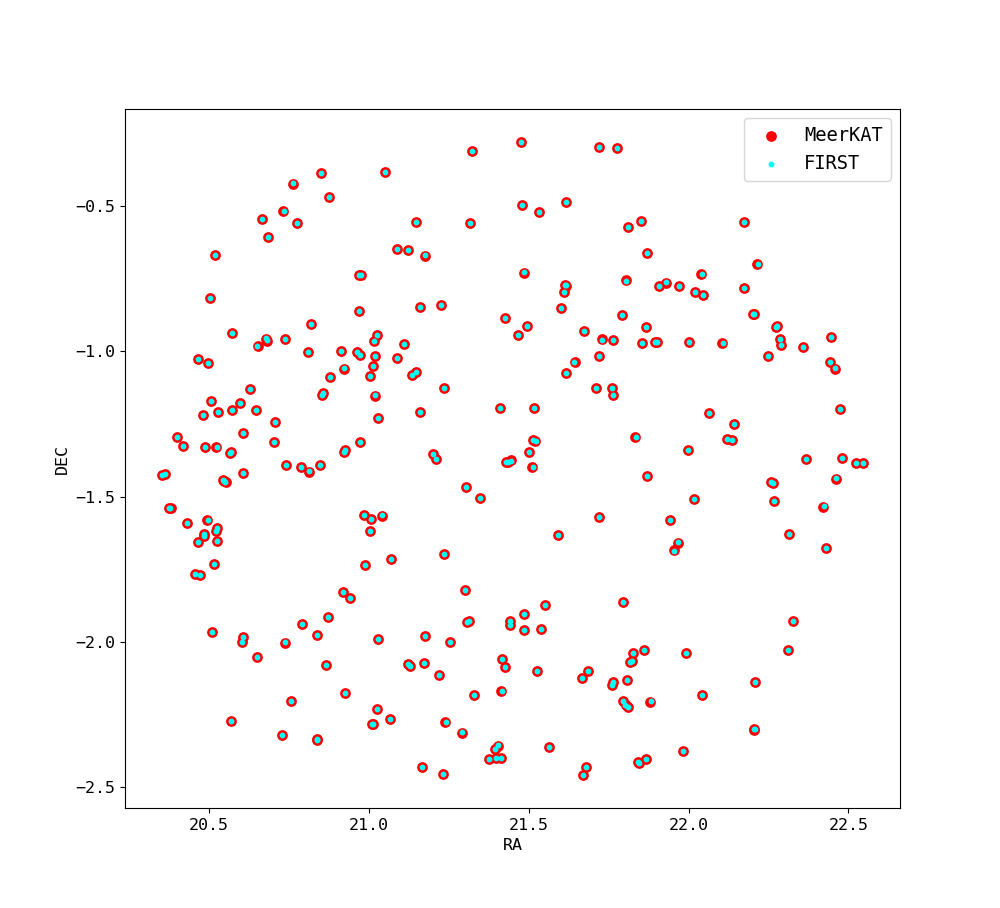

Values plotted in this chart, from the file beside it:
Source_id, Isl_id, RA_1, E_RA, DEC_1, E_DEC, Total_flux, E_Total_flux, Peak_flux, E_Peak_flux, RA_max, E_RA_max, DEC_max, E_DEC_max, Maj, E_Maj, Min, E_Min, PA, E_PA, Maj_img_plane, E_Maj_img_plane, Min_img_plane, E_Min_img_plane
0, 0, 22.55, 8.284843040280766E-5, -1.385, 1.1217977874950763E-4, 1.8364369915475302E-4, 1.9185239009810482E-5, 1.0388765158505986E-4, 7.404513673240669E-6, 22.55, 8.284843040280766E-5, -1.385, 1.1217977874950763E-4, 0.003523, 2.7380736660971816E-4, 0.002774, 1.8130670630076814E-4, 20.52, 13.9, 0.003523, 2.7380736660971816E-4, 0.002773, 1.8130670630076814E-4
1, 1, 22.52, 5.130439025858397E-5, -1.384, 4.885946031584259E-5, 1.4846063882686432E-4, 1.242021104423233E-5, 1.420102220462563E-4, 6.95929612679722E-6, 22.52, 5.130439025858397E-5, -1.384, 4.885946031584259E-5, 0.002449, 1.2222113740891264E-4, 0.00236, 1.1355735004953779E-4, 114.2, 54.44, 0.002449, 1.2222113740891264E-4, 0.00236, 1.1355735004953779E-4
2, 2, 22.48, 9.66697543630566E-6, -1.367, 5.244914046318824E-6, 0.002394, 2.297754710288734E-5, 0.001421, 6.8867661866534036E-6, 22.48, 9.66697543630566E-6, -1.367, 5.244914046318824E-6, 0.003517, 2.2771425058579743E-5, 0.002491, 1.2337110662759794E-5, 1.718, 0.8052, 0.003517, 2.2771425058579743E-5, 0.00249, 1.2337110662759794E-5
3, 3, 22.47, 7.955992934533501E-5, -1.198, 8.53788451030622E-5, 1.1801227812000692E-4, 1.4264036661895646E-5, 9.650670149030547E-5, 7.1807066410732645E-6, 22.47, 7.955992934533501E-5, -1.198, 8.53788451030622E-5, 0.002693, 2.0684756086477963E-4, 0.00251, 1.8093075526776198E-4, 151, 44.39, 0.002693, 2.0684756086477963E-4, 0.00251, 1.8093075526776198E-4
4, 4, 22.46, 1.7517330313701466E-4, -1.438, 1.781227880597269E-4, 3.585810848774636E-5, 1.1364979414258484E-5, 3.77817955280698E-5, 6.77872270799472E-6, 22.46, 1.7517330313701466E-4, -1.438, 1.781227880597269E-4, 0.002419, 4.5910284395074297E-4, 0.002169, 3.6787080321807404E-4, 137.2, 69.99, 0.002419, 4.5910284395074297E-4, 0.002169, 3.6787080321807404E-4
5, 5, 22.46, 1.652533688336722E-4, -1.059, 1.8860559616561514E-4, 4.8672829227058076E-5, 1.3330540384566175E-5, 4.298279914749043E-5, 7.061271965099277E-6, 22.46, 1.652533688336722E-4, -1.059, 1.8860559616561514E-4, 0.00267, 4.662570481227726E-4, 0.002345, 3.623422143739297E-4, 28.89, 54.63, 0.00267, 4.662570481227726E-4, 0.002344, 3.623422143739297E-4
6, 6, 22.45, 4.1097669202842354E-5, -0.9509, 4.0627637070408894E-5, 1.6902301917242878E-4, 1.1949236115993025E-5, 1.686937947772341E-4, 6.888467012063177E-6, 22.45, 4.1097669202842354E-5, -0.9509, 4.0627637070408894E-5, 0.002396, 9.959470251631103E-5, 0.002312, 9.273357202104598E-5, 49.57, 47.06, 0.002396, 9.959470251631103E-5, 0.002312, 9.273357202104598E-5
7, 7, 22.44, 8.018471689152149E-6, -1.035, 7.163382496324091E-6, 9.711196922756357E-4, 1.2361371055054362E-5, 9.337462725942873E-4, 6.948085541087194E-6, 22.44, 8.018471689152149E-6, -1.035, 7.163382496324091E-6, 0.00247, 1.891875990876212E-5, 0.002328, 1.682668445150167E-5, 81.88, 5.223, 0.00247, 1.891875990876212E-5, 0.002328, 1.682668445150167E-5
9, 9, 22.43, 3.903476185884191E-5, -1.678, 3.818128003723891E-5, 1.6145851135905358E-4, 1.1305307092342033E-5, 1.71097681774705E-4, 6.777218369689375E-6, 22.43, 3.903476185884191E-5, -1.678, 3.818128003723891E-5, 0.002365, 9.708953499055897E-5, 0.002206, 8.430062707926772E-5, 130.5, 23.79, 0.002365, 9.708953499055897E-5, 0.002206, 8.430062707926772E-5
10, 10, 22.42, 6.52258182172665E-5, -1.535, 5.650252522846095E-5, 1.3619177215211742E-4, 1.3120062794670688E-5, 1.2250838317415526E-4, 7.045745677058403E-6, 22.42, 6.52258182172665E-5, -1.535, 5.650252522846095E-5, 0.002594, 1.557757556305956E-4, 0.002369, 1.3048899615474314E-4, 107.8, 26.8, 0.002594, 1.557757556305956E-4, 0.002369, 1.3048899615474314E-4
12, 12, 22.37, 1.9009321840107828E-5, -1.371, 1.8031840681147598E-5, 4.312757356865194E-4, 1.289065121252412E-5, 3.9582211411843854E-4, 7.023892055580046E-6, 22.37, 1.9009321840107828E-5, -1.371, 1.8031840681147598E-5, 0.002508, 4.543088979773767E-5, 0.002402, 4.1746220234810115E-5, 115.7, 16.97, 0.002508, 4.543088979773767E-5, 0.002401, 4.1746220234810115E-5
15, 15, 22.36, 4.334571839367896E-5, -0.9837, 3.889952504491741E-5, 1.7087595261272307E-4, 1.205309424599017E-5, 1.6892600559942583E-4, 6.901419426227632E-6, 22.36, 4.334571839367896E-5, -0.9837, 3.889952504491741E-5, 0.002439, 1.0275604057305856E-4, 0.002293, 9.082963097883394E-5, 75.59, 27.54, 0.002439, 1.0275604057305856E-4, 0.002292, 9.082963097883394E-5
16, 16, 22.33, 4.7574106838214906E-5, -1.928, 4.7089942833260415E-5, 1.952899524196348E-4, 1.3904998518679844E-5, 1.645005763968212E-4, 7.146994155715879E-6, 22.33, 4.7574106838214906E-5, -1.928, 4.7089942833260415E-5, 0.002613, 1.155953000168214E-4, 0.002512, 1.0716618133406567E-4, 131.1, 45.52, 0.002613, 1.155953000168214E-4, 0.002512, 1.0716618133406567E-4
17, 17, 22.31, 5.4034967156073905E-6, -1.628, 5.12551928262196E-6, 0.001355, 1.2143514875678068E-5, 0.001329, 6.915375232770678E-6, 22.31, 5.4034967156073905E-6, -1.628, 5.12551928262196E-6, 0.002448, 1.3129474028107507E-5, 0.002303, 1.1627363198424636E-5, 122.1, 3.532, 0.002448, 1.3129474028107507E-5, 0.002303, 1.1627363198424636E-5
19, 19, 22.31, 5.5347245059347886E-5, -2.028, 5.347270920800614E-5, 1.603992086200862E-4, 1.3447459298735868E-5, 1.4030023264889496E-4, 7.083726346887492E-6, 22.31, 5.5347245059347886E-5, -2.028, 5.347270920800614E-5, 0.002644, 1.3998944452292713E-4, 0.00239, 1.1508931238968603E-4, 129.8, 21.25, 0.002644, 1.3998944452292713E-4, 0.00239, 1.1508931238968603E-4
23, 23, 22.29, 8.39925276856309E-5, -0.978, 7.44093538966024E-5, 9.522612356025438E-5, 1.249702595241681E-5, 9.045422135180594E-5, 6.964401577590868E-6, 22.29, 8.39925276856309E-5, -0.978, 7.44093538966024E-5, 0.002509, 2.0064170583624082E-4, 0.00232, 1.7193921124749643E-4, 70.89, 41.44, 0.002508, 2.0064170583624082E-4, 0.00232, 1.7193921124749643E-4
24, 24, 22.29, 8.209605813365048E-5, -0.9562, 7.232920725532585E-5, 1.2570383248370015E-4, 1.4229197863302237E-5, 1.0305879485709085E-4, 7.172033546259587E-6, 22.29, 8.209605813365048E-5, -0.9562, 7.232920725532585E-5, 0.002723, 1.9781833172203352E-4, 0.002476, 1.6507122836707482E-4, 67.31, 31.13, 0.002723, 1.9781833172203352E-4, 0.002476, 1.6507122836707482E-4
25, 25, 22.28, 7.869123932014315E-5, -0.9126, 6.243793344819055E-5, 1.8951661610122538E-4, 1.6748430656364712E-5, 1.278322977468393E-4, 7.358243492780197E-6, 22.28, 7.869123932014315E-5, -0.9126, 6.243793344819055E-5, 0.003064, 1.8630371953670113E-4, 0.002675, 1.457517532496375E-4, 80.34, 18.53, 0.003064, 1.8630371953670113E-4, 0.002674, 1.457517532496375E-4
27, 27, 22.27, 1.4987718238637833E-5, -0.9143, 1.3224437385967477E-5, 5.413290219298484E-4, 1.2587415449993558E-5, 5.10134408679206E-4, 6.979112595101269E-6, 22.27, 1.4987718238637833E-5, -0.9143, 1.3224437385967477E-5, 0.002505, 3.541716974236226E-5, 0.002341, 3.0999504876458856E-5, 79.92, 8.462, 0.002505, 3.541716974236226E-5, 0.002341, 3.0999504876458856E-5
30, 30, 22.27, 2.9361232719370974E-5, -1.515, 2.705789222474125E-5, 4.010373578347645E-4, 1.8807208543660423E-5, 2.9545432545628904E-4, 6.8867661866534036E-6, 22.27, 2.9361232719370974E-5, -1.515, 2.705789222474125E-5, 0.002887, 7.778975880772108E-5, 0.002354, 5.281040786111337E-5, 38.6, 5.424, 0.002887, 7.778975880772108E-5, 0.002354, 5.281040786111337E-5
33, 33, 22.26, 3.461937631377566E-5, -1.454, 3.5047095348832276E-5, 2.6035787563993075E-4, 1.3765344396215777E-5, 2.2185164993712518E-4, 7.130737087518203E-6, 22.26, 3.461937631377566E-5, -1.454, 3.5047095348832276E-5, 0.002607, 8.559365955229118E-5, 0.002489, 7.829901176749414E-5, 139, 28.74, 0.002607, 8.559365955229118E-5, 0.002488, 7.829901176749414E-5
34, 34, 22.26, 4.100277249767213E-5, -1.452, 4.0319406901361846E-5, 2.0351996021688483E-4, 1.3108006584414174E-5, 1.832870203789096E-4, 7.047783618699083E-6, 22.26, 4.100277249767213E-5, -1.452, 4.0319406901361846E-5, 0.00257, 1.02335254114829E-4, 0.002388, 8.868236394241318E-5, 131.6, 21.98, 0.00257, 1.02335254114829E-4, 0.002388, 8.868236394241318E-5
37, 37, 22.25, 2.767893436889266E-5, -1.017, 2.4607828458268214E-5, 2.685248540505038E-4, 1.2048747088894572E-5, 2.6556539418028303E-4, 6.900730715076388E-6, 22.25, 2.767893436889266E-5, -1.017, 2.4607828458268214E-5, 0.002439, 6.535169997867201E-5, 0.002292, 5.7750532117117575E-5, 80.9, 17.48, 0.002439, 6.535169997867201E-5, 0.002292, 5.7750532117117575E-5
45, 45, 22.22, 1.0927391365941432E-4, -0.6997, 9.864438418705066E-5, 4.736106561703951E-5, 9.94012470670951E-6, 5.749498644695493E-5, 6.49658734721826E-6, 22.22, 1.0927391365941432E-4, -0.6997, 9.864438418705066E-5, 0.002269, 2.743050562745854E-4, 0.002007, 2.1195278935381967E-4, 56.9, 39.21, 0.002269, 2.743050562745854E-4, 0.002006, 2.1195278935381967E-4
47, 47, 22.2, 5.377974148107001E-5, -0.8703, 5.025210426931374E-5, 6.864854476518045E-4, 2.7247045847755634E-5, 2.4075232019411816E-4, 7.320392997767708E-6, 22.2, 5.377974148107001E-5, -0.8703, 5.025210426931374E-5, 0.004306, 1.365975984147789E-4, 0.00366, 1.0668460516681847E-4, 53.1, 8.494, 0.004306, 1.365975984147789E-4, 0.00366, 1.0668460516681847E-4
48, 47, 22.21, 7.045614699892816E-5, -0.8701, 7.940926408214421E-5, 7.11532259001622E-4, 3.28995396126665E-5, 1.8666548066697582E-4, 6.983731108599048E-6, 22.21, 7.045614699892816E-5, -0.8701, 7.940926408214421E-5, 0.005181, 2.0386872180144889E-4, 0.004067, 1.4467169394451608E-4, 34.42, 7.499, 0.005181, 2.0386872180144889E-4, 0.004067, 1.4467169394451608E-4
49, 48, 22.21, 1.0337833381333994E-4, -2.139, 8.781013949033942E-5, 8.624100624237309E-5, 1.2968873686467054E-5, 7.851785764507708E-5, 6.9997135908173974E-6, 22.21, 1.0337833381333994E-4, -2.139, 8.781013949033942E-5, 0.002685, 2.5990557533637983E-4, 0.002261, 1.856659639885766E-4, 120, 22.82, 0.002685, 2.5990557533637983E-4, 0.002261, 1.856659639885766E-4
50, 49, 22.2, 4.266660989089961E-5, -2.302, 4.015933965039628E-5, 2.465492548825874E-4, 1.4609151456096856E-5, 1.960686954876928E-4, 7.212541835207646E-6, 22.2, 4.266660989089961E-5, -2.302, 4.015933965039628E-5, 0.002746, 1.0476604394243611E-4, 0.002531, 8.979077720219735E-5, 123.3, 19.04, 0.002746, 1.0476604394243611E-4, 0.002531, 8.979077720219735E-5
51, 49, 22.21, 4.655970665128314E-5, -2.303, 4.2866220061094705E-5, 2.593332539759732E-4, 1.537985408163341E-5, 1.935254915836937E-4, 7.236947725385437E-6, 22.21, 4.655970665128314E-5, -2.303, 4.2866220061094705E-5, 0.003013, 1.2290863506226555E-4, 0.002459, 8.42886816623346E-5, 128.3, 8.285, 0.003013, 1.2290863506226555E-4, 0.002459, 8.42886816623346E-5
64, 61, 22.17, 1.0121119347043098E-4, -0.5551, 1.0929660383729007E-4, 7.222097565981452E-5, 1.2542916344107816E-5, 6.832427409063942E-5, 6.97131870422561E-6, 22.17, 1.0121119347043098E-4, -0.5551, 1.0929660383729007E-4, 0.002511, 2.6586270026707426E-4, 0.002327, 2.2881883955737272E-4, 29.52, 56.38, 0.002511, 2.6586270026707426E-4, 0.002327, 2.2881883955737272E-4
65, 62, 22.17, 3.607299701460158E-5, -0.7806, 3.599798800601649E-5, 1.773582749416126E-4, 1.1462472888017615E-5, 1.85177382111569E-4, 6.806327020622934E-6, 22.17, 3.607299701460158E-5, -0.7806, 3.599798800601649E-5, 0.002368, 8.960839714951923E-5, 0.002236, 7.982232368731173E-5, 45.5, 26.72, 0.002368, 8.960839714951923E-5, 0.002236, 7.982232368731173E-5
71, 68, 22.14, 7.968212723984095E-6, -1.25, 7.132539458278181E-6, 8.213241585905389E-4, 1.1288223503268108E-5, 8.717787678363983E-4, 6.775420678763147E-6, 22.14, 7.968212723984095E-6, -1.25, 7.132539458278181E-6, 0.002354, 1.889465299539509E-5, 0.002212, 1.664807232844886E-5, 104.4, 5.183, 0.002354, 1.889465299539509E-5, 0.002212, 1.664807232844886E-5
77, 74, 22.14, 1.0513713183839687E-5, -1.306, 1.730640203619245E-5, 0.001652, 2.877994404031101E-5, 8.132759504344715E-4, 6.8867661866534036E-6, 22.14, 1.0513713183839687E-5, -1.306, 1.730640203619245E-5, 0.003862, 4.145771612388248E-5, 0.002761, 2.355963098210351E-5, 102.9, 1.415, 0.003861, 4.145771612388248E-5, 0.002761, 2.355963098210351E-5
81, 77, 22.12, 5.876301920145441E-6, -1.303, 1.048364130254699E-5, 0.001519, 2.2709712993438015E-5, 0.001134, 6.8867661866534036E-6, 22.12, 5.876301920145441E-6, -1.303, 1.048364130254699E-5, 0.003244, 2.4920732464117556E-5, 0.00232, 1.3412290761699763E-5, 99.31, 0.9588, 0.003244, 2.4920732464117556E-5, 0.00232, 1.3412290761699763E-5
89, 85, 22.11, 1.6190232071037896E-5, -0.9711, 4.484020180499431E-5, 7.014625541085726E-4, 2.5481992125903596E-5, 4.1532016738950693E-4, 6.8867666414007545E-6, 22.11, 1.6190232071037896E-5, -0.9714, 4.484020180499431E-5, 0.004351, 1.0704987650629414E-4, 0.002238, 3.3811565734316814E-5, 80, 1.665, 0.004351, 1.0704987650629414E-4, 0.002238, 3.3811565734316814E-5
105, 101, 22.06, 1.5812340972071668E-6, -1.213, 1.7951516507264277E-6, 0.004058, 1.5457269875592225E-5, 0.004076, 6.8867661866534036E-6, 22.06, 1.5812340972071668E-6, -1.213, 1.7951516507264277E-6, 0.002388, 4.235526847273782E-6, 0.002237, 3.714114424223752E-6, 97.45, 1.101, 0.002388, 4.235526847273782E-6, 0.002237, 3.714114424223752E-6
120, 115, 22.05, 3.122189704426125E-5, -0.806, 2.7324821194700478E-5, 2.3339159176983921E-4, 1.1877821559411284E-5, 2.3444826754135948E-4, 6.87303815334675E-6, 22.05, 3.122189704426125E-5, -0.806, 2.7324821194700478E-5, 0.002427, 7.359814973753484E-5, 0.002268, 6.425714804264331E-5, 95.44, 18.09, 0.002427, 7.359814973753484E-5, 0.002267, 6.425714804264331E-5
127, 122, 22.04, 1.4835574232488048E-5, -0.7347, 1.4621507694071162E-5, 4.663463358665347E-4, 1.1914320994676608E-5, 4.669255556285625E-4, 6.882835230503751E-6, 22.04, 1.4835574232488048E-5, -0.7347, 1.4621507694071162E-5, 0.002394, 3.59501666730461E-5, 0.002306, 3.336963762876241E-5, 50.63, 16.32, 0.002394, 3.59501666730461E-5, 0.002306, 3.336963762876241E-5
128, 123, 22.04, 3.3378690937481855E-5, -2.185, 3.662295929740143E-5, 2.7611633501955086E-4, 1.4082415390138814E-5, 2.2882719880794157E-4, 7.134169386969995E-6, 22.04, 3.3378690937481855E-5, -2.185, 3.662295929740143E-5, 0.002805, 9.425329755104621E-5, 0.002378, 6.879044390151544E-5, 143.8, 8.311, 0.002805, 9.425329755104621E-5, 0.002378, 6.879044390151544E-5
142, 137, 22.02, 2.1744468484133764E-5, -0.7956, 2.2467548307374364E-5, 6.802187011960344E-4, 2.4216919382747216E-5, 4.1667648714157414E-4, 6.886765277158702E-6, 22.02, 2.1744468484133764E-5, -0.7959, 2.2467548307374364E-5, 0.003072, 5.814140500669541E-5, 0.002671, 4.5173139870605464E-5, 131.2, 5.618, 0.003072, 5.814140500669541E-5, 0.002671, 4.5173139870605464E-5
156, 149, 22.02, 5.7811897714968865E-6, -1.507, 5.5747832275461726E-6, 0.00116, 1.1660538808591225E-5, 0.001189, 6.842783499930874E-6, 22.02, 5.7811897714968865E-6, -1.507, 5.5747832275461726E-6, 0.002353, 1.3718679168801097E-5, 0.002292, 1.3017776130202591E-5, 113.1, 9.04, 0.002353, 1.3718679168801097E-5, 0.002292, 1.3017776130202591E-5
168, 161, 22, 1.098094276355533E-5, -0.969, 1.0467224447172587E-5, 7.017000383380006E-4, 1.5044587195068914E-5, 6.650228703845132E-4, 6.8867661866534036E-6, 22, 1.098094276355533E-5, -0.9694, 1.0467224447172587E-5, 0.002526, 2.9489026273181437E-5, 0.002093, 2.0163978926954726E-5, 41.2, 2.491, 0.002526, 2.9489026273181437E-5, 0.002093, 2.0163978926954726E-5
171, 164, 22, 7.145279371816246E-6, -1.339, 6.590763166550709E-6, 9.657948460981876E-4, 1.1702193098004023E-5, 9.860738715291046E-4, 6.848444730757633E-6, 22, 7.145279371816246E-6, -1.339, 6.590763166550709E-6, 0.002374, 1.6826835786786016E-5, 0.00228, 1.5518863258420184E-5, 92.13, 7.113, 0.002374, 1.6826835786786016E-5, 0.00228, 1.5518863258420184E-5
178, 171, 21.99, 2.084712750344178E-5, -2.038, 2.149173456119896E-5, 3.428680139087182E-4, 1.2256065311277417E-5, 3.32804414485773E-4, 6.933390823532594E-6, 21.99, 2.084712750344178E-5, -2.038, 2.149173456119896E-5, 0.002451, 5.2423034321079794E-5, 0.002324, 4.7149762110300335E-5, 143.4, 16.22, 0.002451, 5.2423034321079794E-5, 0.002323, 4.7149762110300335E-5
191, 182, 21.98, 1.0596182643050553E-4, -2.377, 1.1841782131247075E-4, 5.3624538883356165E-5, 1.1047848156724511E-5, 5.824346837531739E-5, 6.716778353229737E-6, 21.98, 1.0596182643050553E-4, -2.377, 1.1841782131247075E-4, 0.002405, 2.9646322786114045E-4, 0.002116, 2.2832863728951014E-4, 147.8, 38.73, 0.002405, 2.9646322786114045E-4, 0.002116, 2.2832863728951014E-4
202, 193, 21.97, 1.3661124308189824E-5, -0.7759, 1.3487320361825082E-5, 4.913387258563632E-4, 1.1737395797746206E-5, 5.000341667464204E-4, 6.855752495912692E-6, 21.97, 1.3661124308189824E-5, -0.7759, 1.3487320361825082E-5, 0.002353, 3.257893792933294E-5, 0.002308, 3.133998046072644E-5, 54.63, 28.99, 0.002353, 3.257893792933294E-5, 0.002308, 3.133998046072644E-5
205, 196, 21.95, 1.2738808891666933E-5, -1.686, 6.9703908011520045E-6, 0.004426, 3.090611665315629E-5, 0.001827, 6.8867661866534036E-6, 21.95, 1.2738808891666933E-5, -1.687, 6.9703908011520045E-6, 0.00646, 3.3250426647977264E-5, 0.002541, 7.980301106491762E-6, 26.37, 0.3011, 0.006459, 3.3250426647977264E-5, 0.002541, 7.980301106491762E-6
206, 196, 21.97, 9.72597196629558E-6, -1.658, 1.0820888157561519E-5, 0.001568, 1.8667260366013007E-5, 9.800016552922162E-4, 6.8867661866534036E-6, 21.97, 9.72597196629558E-6, -1.659, 1.0820888157561519E-5, 0.003556, 3.1160920282469973E-5, 0.002306, 1.4241991368300656E-5, 49.66, 0.8638, 0.003555, 3.1160920282469973E-5, 0.002306, 1.4241991368300656E-5
242, 230, 21.94, 2.669080623201402E-6, -1.58, 4.306761380839072E-6, 0.003458, 2.2656843928986147E-5, 0.002501, 6.8867661866534036E-6, 21.94, 2.669080623201402E-6, -1.58, 4.306761380839072E-6, 0.00315, 1.0232936857984814E-5, 0.002388, 6.13545632181528E-6, 99.57, 0.4896, 0.00315, 1.0232936857984814E-5, 0.002388, 6.13545632181528E-6
261, 249, 21.93, 2.4698922759549394E-5, -0.7625, 2.4667595313281316E-5, 2.9867720699932834E-4, 1.2366972964347251E-5, 2.8706460710813873E-4, 6.952327673154361E-6, 21.93, 2.4698922759549394E-5, -0.7625, 2.4667595313281316E-5, 0.002432, 5.969614699080638E-5, 0.002365, 5.650919938062964E-5, 45.67, 35.86, 0.002432, 5.969614699080638E-5, 0.002365, 5.650919938062964E-5
303, 287, 21.91, 2.0466713267863142E-5, -0.7757, 1.8243052793342656E-5, 4.037281154376491E-4, 1.2741563998253355E-5, 3.753530087715409E-4, 7.001278479195442E-6, 21.91, 2.0466713267863142E-5, -0.7757, 1.8243052793342656E-5, 0.002516, 4.8360240070907135E-5, 0.002363, 4.2773515228431864E-5, 79.82, 12.47, 0.002516, 4.8360240070907135E-5, 0.002363, 4.2773515228431864E-5
312, 295, 21.9, 1.1281547003727174E-5, -0.9672, 1.377506657918073E-5, 8.689577640784603E-4, 2.0049728039800708E-5, 6.60465385961866E-4, 6.8867661866534036E-6, 21.9, 1.1281547003727174E-5, -0.9675, 1.377506657918073E-5, 0.002821, 3.377579839061059E-5, 0.0024, 2.4842696072703583E-5, 114.3, 3.035, 0.002821, 3.377579839061059E-5, 0.0024, 2.4842696072703583E-5
313, 295, 21.9, 1.5296149054718194E-5, -0.9688, 1.2670205067113044E-5, 7.492133428521449E-4, 1.4807944853708942E-5, 5.862655109128461E-4, 7.225697777959691E-6, 21.9, 1.5296149054718194E-5, -0.9688, 1.2670205067113044E-5, 0.002801, 3.613836582689875E-5, 0.002522, 2.969202069382581E-5, 98.17, 5.044, 0.0028, 3.613836582689875E-5, 0.002522, 2.969202069382581E-5
345, 324, 21.88, 3.7649172327196585E-5, -2.207, 3.67050270850876E-5, 4.966655978176255E-4, 2.122584673873474E-5, 2.740075096445337E-4, 6.8867661866534036E-6, 21.88, 3.7649172327196585E-5, -2.207, 3.67050270850876E-5, 0.003399, 1.1034891209042355E-4, 0.002345, 5.616027149594632E-5, 43.75, 3.705, 0.003398, 1.1034891209042355E-4, 0.002345, 5.616027149594632E-5
358, 337, 21.87, 1.1972619158177558E-4, -2.406, 2.5891286673099414E-4, 0.001012, 6.098722156163442E-5, 1.3258073776061132E-4, 6.8867661866534036E-6, 21.87, 1.1972619158177558E-4, -2.408, 2.5891286673099414E-4, 0.009039, 6.444078975896957E-4, 0.003571, 1.8960708065141215E-4, 109.8, 5.098, 0.009039, 6.444078975896957E-4, 0.003571, 1.8960708065141215E-4
359, 338, 21.87, 3.226599797179461E-6, -1.43, 3.1082880830335866E-6, 0.002041, 1.1546855371592476E-5, 0.002114, 6.824046905773531E-6, 21.87, 3.226599797179461E-6, -1.43, 3.1082880830335866E-6, 0.002337, 7.631930688995337E-6, 0.002283, 7.284120974857152E-6, 108.4, 5.707, 0.002337, 7.631930688995337E-6, 0.002283, 7.284120974857152E-6
361, 340, 21.87, 2.635344570240423E-5, -0.6592, 2.6451937723416716E-5, 2.2896725532011987E-4, 1.1139781352947124E-5, 2.4650626827109497E-4, 6.751794193796283E-6, 21.87, 2.635344570240423E-5, -0.6592, 2.6451937723416716E-5, 0.002313, 6.473125233895214E-5, 0.00222, 5.950605307920735E-5, 43.74, 27.37, 0.002313, 6.473125233895214E-5, 0.002219, 5.950605307920735E-5
365, 344, 21.87, 5.529260720932142E-6, -0.9154, 5.360626435038835E-6, 0.001203, 1.1629399372150158E-5, 0.001237, 6.838193175527174E-6, 21.87, 5.529260720932142E-6, -0.9154, 5.360626435038835E-6, 0.002337, 1.3020503903130643E-5, 0.002301, 1.2623209987819794E-5, 88.65, 14.65, 0.002337, 1.3020503903130643E-5, 0.002301, 1.2623209987819794E-5
371, 350, 21.86, 3.1531033528330216E-6, -2.028, 5.120778843731242E-6, 0.006244, 4.5340368136730873E-5, 0.003109, 6.8867661866534036E-6, 21.86, 3.1531033528330216E-6, -2.029, 5.120778843731242E-6, 0.004727, 1.2716935447795376E-5, 0.002998, 6.230390967583651E-6, 68.62, 0.2817, 0.004727, 1.2716935447795376E-5, 0.002998, 6.230390967583651E-6
391, 369, 21.85, 5.800778586276044E-6, -0.9699, 5.512726878619115E-6, 0.001399, 1.8983686714934443E-5, 0.001288, 6.8867661866534036E-6, 21.86, 5.800778586276044E-6, -0.9702, 5.512726878619115E-6, 0.002553, 1.4777107436245832E-5, 0.002268, 1.169383456827845E-5, 141.4, 1.982, 0.002553, 1.4777107436245832E-5, 0.002268, 1.169383456827845E-5
... 210 more rows
